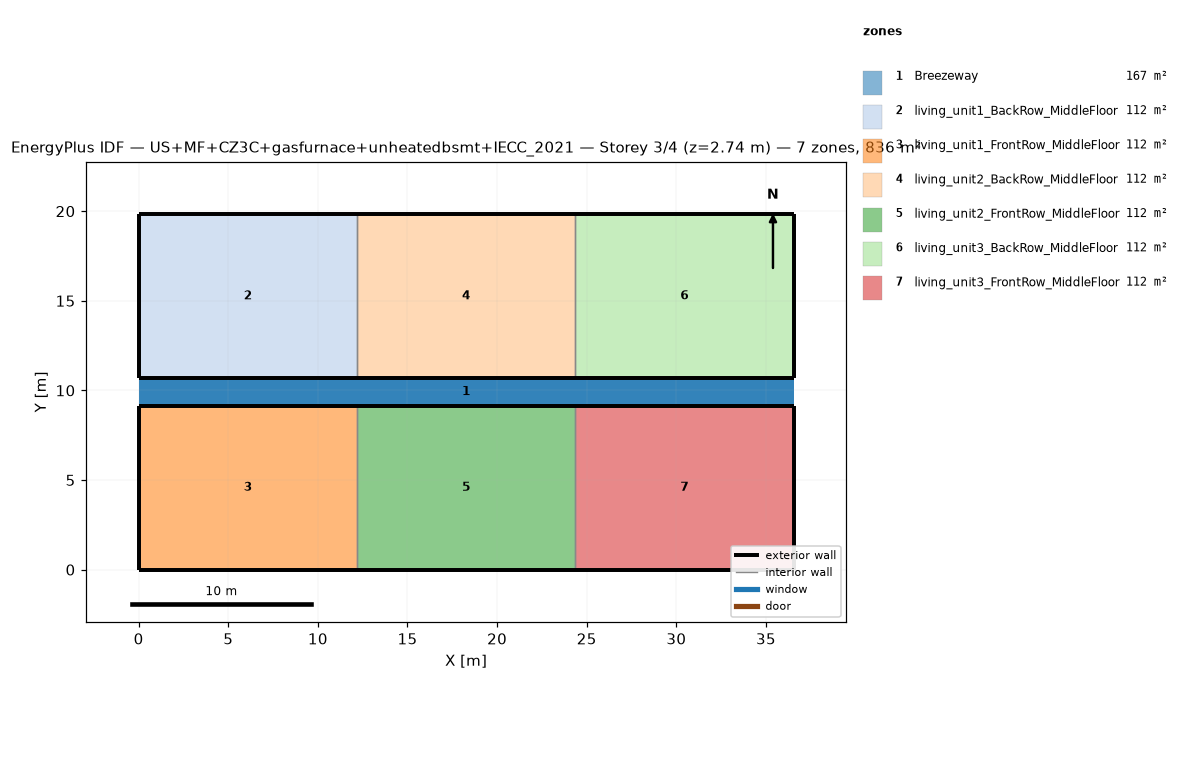
=== STOREY PLAN SPEC (per zone: floor XY polygon, exterior-wall plan segments, windows/doors) ===
zone 1: Breezeway  (167.0 m²)
  floor: (36.54, 9.16) (0.00, 9.16) (0.00, 10.68) (36.54, 10.68)
  floor: (36.54, 9.16) (0.00, 9.16) (0.00, 10.68) (36.54, 10.68)
  floor: (36.54, 9.16) (0.00, 9.16) (0.00, 10.68) (36.54, 10.68)
zone 2: living_unit1_BackRow_MiddleFloor  (111.5 m²)
  floor: (12.18, 10.68) (0.00, 10.68) (0.00, 19.84) (12.18, 19.84)
  exterior wall: (0.00, 10.68) – (12.18, 10.68)  [12.2 m]
  exterior wall: (12.18, 19.84) – (0.00, 19.84)  [12.2 m]
  exterior wall: (0.00, 19.84) – (0.00, 10.68)  [9.2 m]
  interior walls: 1
zone 3: living_unit1_FrontRow_MiddleFloor  (111.5 m²)
  floor: (12.18, 0.00) (0.00, 0.00) (0.00, 9.16) (12.18, 9.16)
  exterior wall: (0.00, 0.00) – (12.18, 0.00)  [12.2 m]
  exterior wall: (12.18, 9.16) – (0.00, 9.16)  [12.2 m]
  exterior wall: (0.00, 9.16) – (0.00, 0.00)  [9.2 m]
  interior walls: 1
zone 4: living_unit2_BackRow_MiddleFloor  (111.5 m²)
  floor: (24.36, 10.68) (12.18, 10.68) (12.18, 19.84) (24.36, 19.84)
  exterior wall: (12.18, 10.68) – (24.36, 10.68)  [12.2 m]
  exterior wall: (24.36, 19.84) – (12.18, 19.84)  [12.2 m]
  interior walls: 2
zone 5: living_unit2_FrontRow_MiddleFloor  (111.5 m²)
  floor: (24.36, 0.00) (12.18, 0.00) (12.18, 9.16) (24.36, 9.16)
  exterior wall: (12.18, 0.00) – (24.36, 0.00)  [12.2 m]
  exterior wall: (24.36, 9.16) – (12.18, 9.16)  [12.2 m]
  interior walls: 2
zone 6: living_unit3_BackRow_MiddleFloor  (111.5 m²)
  floor: (36.54, 10.68) (24.36, 10.68) (24.36, 19.84) (36.54, 19.84)
  exterior wall: (24.36, 10.68) – (36.54, 10.68)  [12.2 m]
  exterior wall: (36.54, 10.68) – (36.54, 19.84)  [9.2 m]
  exterior wall: (36.54, 19.84) – (24.36, 19.84)  [12.2 m]
  interior walls: 1
zone 7: living_unit3_FrontRow_MiddleFloor  (111.5 m²)
  floor: (36.54, 0.00) (24.36, 0.00) (24.36, 9.16) (36.54, 9.16)
  exterior wall: (24.36, 0.00) – (36.54, 0.00)  [12.2 m]
  exterior wall: (36.54, 0.00) – (36.54, 9.16)  [9.2 m]
  exterior wall: (36.54, 9.16) – (24.36, 9.16)  [12.2 m]
  interior walls: 1

=== DERIVED (storey summary) ===
Building: US+MF+CZ3C+gasfurnace+unheatedbsmt+IECC_2021
Storey: 3 of 4  (floor level z = 2.74 m)
Storey gross floor area: 836.2 m²
Zones on this storey: 7
  - Breezeway: floor 167.0 m²
  - living_unit1_BackRow_MiddleFloor: floor 111.5 m²; exterior wall 33.5 m (86.9 m²); WWR 0.0%
  - living_unit1_FrontRow_MiddleFloor: floor 111.5 m²; exterior wall 33.5 m (86.9 m²); WWR 0.0%
  - living_unit2_BackRow_MiddleFloor: floor 111.5 m²; exterior wall 24.4 m (63.1 m²); WWR 0.0%
  - living_unit2_FrontRow_MiddleFloor: floor 111.5 m²; exterior wall 24.4 m (63.1 m²); WWR 0.0%
  - living_unit3_BackRow_MiddleFloor: floor 111.5 m²; exterior wall 33.5 m (86.9 m²); WWR 0.0%
  - living_unit3_FrontRow_MiddleFloor: floor 111.5 m²; exterior wall 33.5 m (86.9 m²); WWR 0.0%
Zone adjacency (shared interzone walls):
  - living_unit1_BackRow_MiddleFloor ↔ living_unit2_BackRow_MiddleFloor
  - living_unit1_FrontRow_MiddleFloor ↔ living_unit2_FrontRow_MiddleFloor
  - living_unit2_BackRow_MiddleFloor ↔ living_unit3_BackRow_MiddleFloor
  - living_unit2_FrontRow_MiddleFloor ↔ living_unit3_FrontRow_MiddleFloor